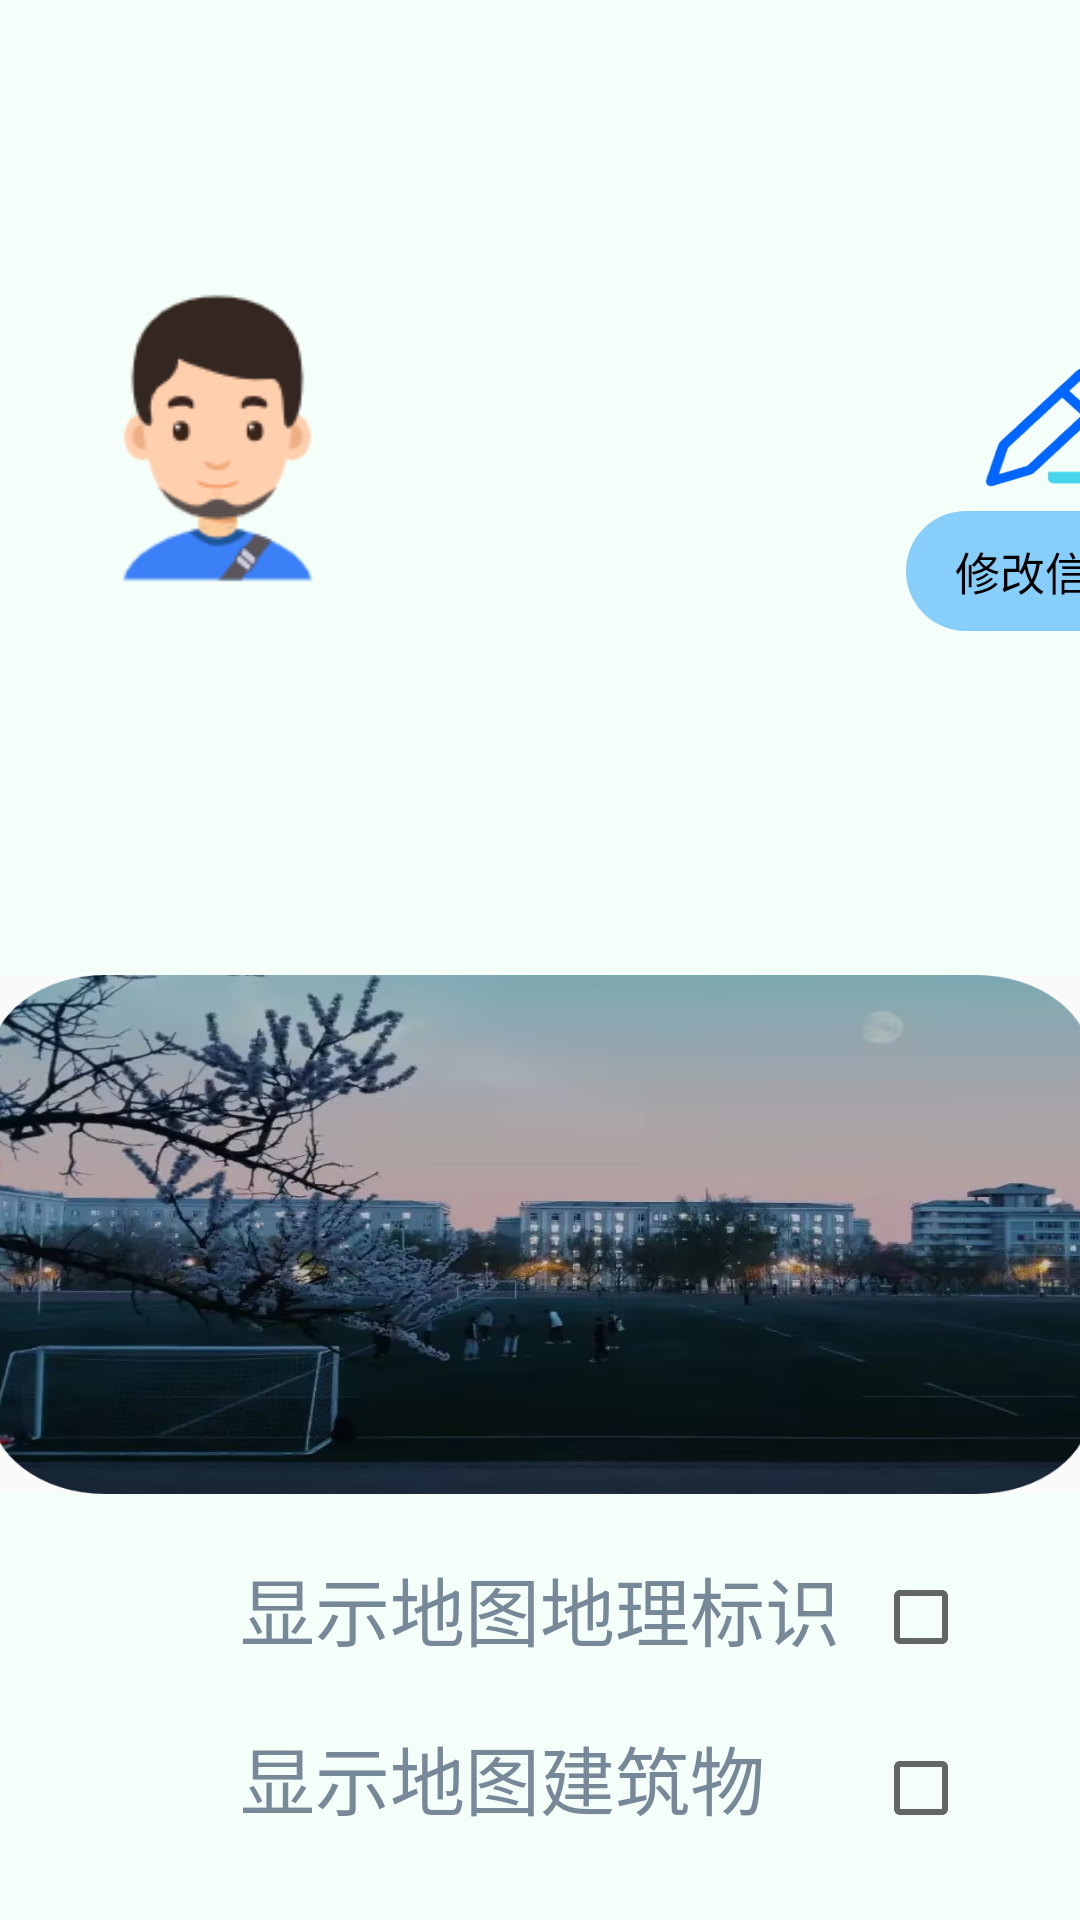

Here is an Android app screen rendered from its layout file. Give the layout XML and the strings, colors and styles it references.
<!-- AndroidManifest.xml: application theme Theme.MyApplication -->
<!-- res/layout/fragment_user__driver_.xml -->
<LinearLayout xmlns:android="http://schemas.android.com/apk/res/android"
    xmlns:tools="http://schemas.android.com/tools"
    android:layout_width="match_parent"
    android:layout_height="match_parent"
    tools:context=".fragment.User_Driver_Fragment"
    android:orientation="vertical">

    <LinearLayout
        android:layout_width="match_parent"
        android:layout_height="325dp"
        android:background="@drawable/background_driver2"
        android:orientation="horizontal">

        <ImageView
            android:id="@+id/imageView"
            android:layout_width="105dp"
            android:layout_height="112dp"
            android:layout_marginLeft="20dp"
            android:layout_marginTop="90dp"
            android:src="@drawable/driver_page" />

        <LinearLayout
            android:layout_width="177dp"
            android:layout_height="match_parent"
            android:layout_marginStart="0dp"
            android:orientation="vertical">

            <TextView
                android:id="@+id/driver_name_text"
                android:layout_width="130dp"
                android:layout_height="60dp"
                android:layout_marginStart="20dp"
                android:layout_marginTop="90dp"
                android:gravity="end"
                android:textColor="#000"
                android:textSize="35sp" />

            <TextView
                android:id="@+id/driver_account_text"
                android:layout_width="130dp"
                android:layout_height="35dp"
                android:layout_marginStart="20dp"
                android:layout_marginTop="10dp"
                android:gravity="end"
                android:textColor="#000"
                android:textSize="15sp" />

            <TextView
                android:id="@+id/driver_school_text"
                android:layout_width="130dp"
                android:layout_height="34dp"
                android:layout_marginStart="20dp"
                android:layout_marginTop="10dp"
                android:gravity="end"
                android:textColor="#000"
                android:textSize="15sp" />

            <TextView
                android:id="@+id/driver_line_text"
                android:layout_width="130dp"
                android:layout_height="30dp"
                android:layout_marginStart="20dp"
                android:layout_marginTop="10dp"
                android:gravity="end"
                android:textColor="#000"
                android:textSize="15sp" />
        </LinearLayout>

        <LinearLayout
            android:id="@+id/change_self_information"
            android:layout_width="93dp"
            android:layout_height="wrap_content"
            android:layout_gravity="center"
            android:orientation="vertical">

            <ImageView
                android:layout_width="62dp"
                android:layout_height="56dp"
                android:layout_marginStart="17dp"
                android:background="@drawable/modify_icon" />

            <Button
                android:layout_width="match_parent"
                android:layout_height="40dp"
                android:background="@drawable/background_driver"
                android:text="修改信息"
                android:textSize="15sp" />
        </LinearLayout>
    </LinearLayout>

    <ImageView
        android:id="@+id/password_image"
        android:layout_width="367dp"
        android:layout_height="173dp"
        android:layout_gravity="center"
        android:background="@drawable/card" />
    <LinearLayout android:layout_width="match_parent" android:layout_height="159dp" android:layout_marginTop="0dp" android:orientation="horizontal" android:background="@drawable/background_driver2">
        <LinearLayout android:layout_width="261dp" android:layout_height="match_parent" android:layout_marginStart="30dp" android:orientation="vertical">
            <TextView android:layout_width="wrap_content" android:layout_height="wrap_content" android:layout_marginStart="50dp" android:layout_marginTop="20dp" android:text="显示地图地理标识" android:textSize="25sp" android:textColor="#778899"/>
            <TextView android:layout_width="200dp" android:layout_height="wrap_content" android:layout_marginStart="50dp" android:layout_marginTop="20dp" android:text="显示地图建筑物" android:textSize="25sp" android:textColor="#778899"/>
        </LinearLayout>
        <LinearLayout android:layout_width="wrap_content" android:layout_height="match_parent" android:orientation="vertical">
            <CheckBox android:id="@+id/show_map_text" android:layout_width="33dp" android:layout_height="32dp" android:layout_marginTop="25dp" android:textSize="30sp"/>
            <CheckBox android:id="@+id/show_map_build" android:layout_width="33dp" android:layout_height="32dp" android:layout_marginTop="25dp" android:textSize="30sp"/>
        </LinearLayout>
    </LinearLayout>
    <Button android:id="@+id/set_map" android:layout_width="match_parent" android:layout_height="59dp" android:layout_marginTop="0dp" android:text="设置地图模式" android:textSize="25sp" android:background="@drawable/background_driver_3"/>
</LinearLayout>
<!-- resources referenced by this layout -->
<resources>
  <!-- drawable background_driver (drawable) -->
  <?xml version="1.0" encoding="utf-8"?>
  <shape xmlns:android="http://schemas.android.com/apk/res/android"
      android:shape="rectangle">
      <solid
          android:color="#87cefa"/>
      <corners
          android:radius="40dp"/>
  </shape>
  <!-- drawable background_driver2 (drawable) -->
  <?xml version="1.0" encoding="utf-8"?>
  <selector xmlns:android="http://schemas.android.com/apk/res/android">
      <item>
          <shape>
              <solid android:color="#f5fffa"/>
          </shape>
      </item>
  </selector>
  <!-- drawable background_driver_3 (drawable) -->
  <?xml version="1.0" encoding="utf-8"?>
  <selector xmlns:android="http://schemas.android.com/apk/res/android">
      <item>
          <shape>
              <solid android:color="#f5deb3"/>
              <corners android:radius="15dp"/>
          </shape>
      </item>
  </selector>
  <!-- drawable card: png bitmap (drawable-v24, 613154 bytes) -->
  <!-- drawable driver_page: png bitmap (drawable, 6305 bytes) -->
  <!-- drawable modify_icon: png bitmap (drawable, 3148 bytes) -->
  <style name="Theme.MyApplication" parent="Theme.MaterialComponents.DayNight.NoActionBar.Bridge">
          
          <item name="colorPrimary">@color/purple_500</item>
          <item name="colorPrimaryVariant">@color/purple_700</item>
          <item name="colorOnPrimary">@color/white</item>
          
          <item name="colorSecondary">@color/teal_200</item>
          <item name="colorSecondaryVariant">@color/teal_700</item>
          <item name="colorOnSecondary">@color/black</item>
          
          <item name="android:statusBarColor" tools:targetApi="l">?attr/colorPrimaryVariant</item>
          <item name="android:buttonStyle">@style/ButtonStyle</item>
          
      </style>
  <color name="purple_500">#FF6200EE</color>
  <color name="purple_700">#FF3700B3</color>
  <color name="white">#FFFFFFFF</color>
  <color name="teal_200">#FF03DAC5</color>
  <color name="teal_700">#FF018786</color>
  <color name="black">#FF000000</color>
  <style name="ButtonStyle" parent="@android:style/Widget.Button">
          <item name="android:background">@color/HeuBlue</item>
          <item name="android:textColor">@android:color/black</item>
      </style>
  <color name="HeuBlue">#8a8a8a</color>
</resources>
